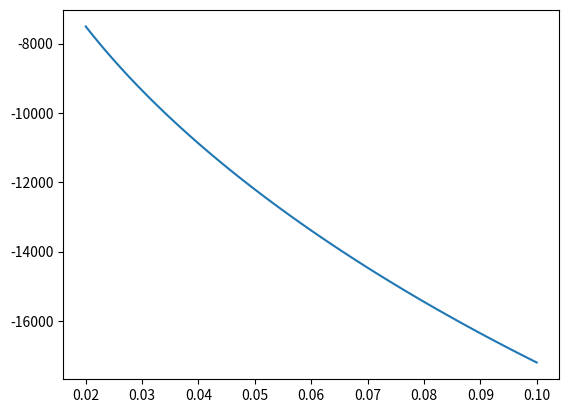

Write Python code to recreate this figure.
import numpy as np
import matplotlib.pylab as plt
B=0.1
# Values from param dict in analytic growth rates
sigVal =6051.722409/(0.1**2)
bVal   =1.260301*B**2
omsVal =-105172*B

# Dependencies
sig = lambda B: sigVal*B**2
b = lambda B: bVal/(B**2)
oms = lambda B: omsVal/B

# Real expression
def real(B):
    return\
    -(np.sqrt(sig(B))/2)*\
    (16*oms(B)**2 + sig(B)**2*(b(B)**2+2*b(B)+1)**2)**(1/4)*\
    np.cos(0.5*(np.arctan2(4*oms(B),-sig(B)*(b(B)**2+2*b(B)+1))))

# Plot
x = np.linspace(0.02,0.1,100)
y = real(x)
plt.plot(x,y)
plt.show()
